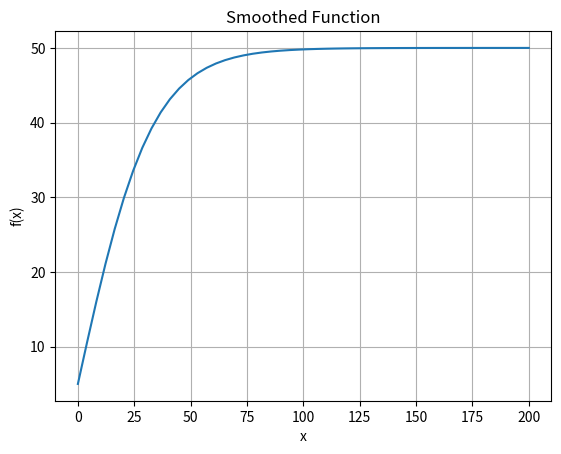

This figure's Python source:
# test-curves.py
#
# Python helper function to more easily visualize various possible smoothing
# functions for the peer distribution.
#
# There is no guarantee that the functions and constants here match
# algorithms.go

import numpy as np
import matplotlib.pyplot as plt


def smooth_function(x, numwant, good_seedcount):
    """
    Current function:
    y = y_0 + (numwant - y_0) * tanh(kx)
    k is the steepness, and it's calculated such that if a client is seeding
    more than 1 standard deviation above the average seed count, they get the
    maximum they requested.
    """

    # minimum peer count to distribute
    y_0 = 5

    # atanh(1) is infinite since the function is asymptotic, so we need to
    # calculate the steepness relative to a delta.
    delta = 0.1

    # add delta in the denominator to avoid division by zero when numwant == y_0.
    k = np.arctanh((numwant - y_0 - delta) / (numwant - y_0 + delta)) / good_seedcount

    return y_0 + (numwant - y_0) * (np.tanh(k * x))


if __name__ == "__main__":
    x = np.linspace(0, 200)  # x-values

    y = smooth_function(x, 50, 100)

    # Plot the result
    plt.plot(x, y)
    plt.xlabel("x")
    plt.ylabel("f(x)")
    plt.title("Smoothed Function")
    plt.grid(True)
    plt.show()
